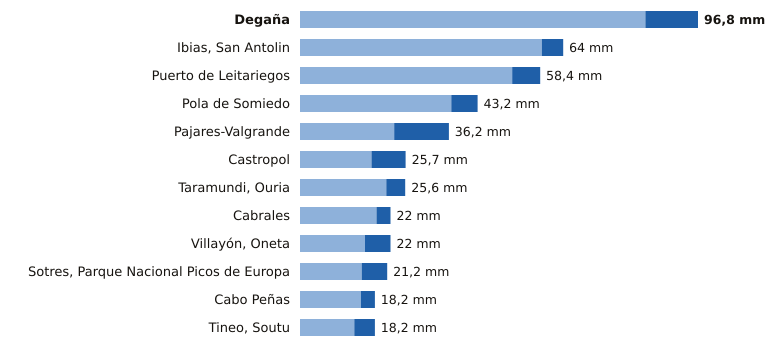

Data behind this chart, as committed beside it:
estacion, provincia, indicativo, mm_6_dias_anteriores, mm_hoy, mm_7_dias, horas_de_hoy
Degaña, Asturias, 1302F, 84.0, 12.8, 96.8, 8
Ibias, San Antolin, Asturias, 1309C, 58.8, 5.2, 64.0, 8
Puerto de Leitariegos, Asturias, 1542, 51.6, 6.8, 58.4, 9
Pola de Somiedo, Asturias, 1276F, 36.8, 6.4, 43.2, 9
Pajares-Valgrande, Asturias, 1221D, 22.9, 13.3, 36.2, 9
Castropol, Asturias, 1331A, 17.4, 8.3, 25.7, 9
Taramundi, Ouria, Asturias, 1341B, 21.0, 4.6, 25.6, 8
Cabrales, Asturias, 1179B, 18.6, 3.4, 22.0, 9
Villayón, Oneta, Asturias, 1327A, 15.8, 6.2, 22.0, 9
Sotres, Parque Nacional Picos de Europa, Asturias, 1178R, 15.0, 6.2, 21.2, 9
Cabo Peñas, Asturias, 1210X, 14.8, 3.4, 18.2, 9
Tineo, Soutu, Asturias, 1272B, 13.2, 5.0, 18.2, 9
